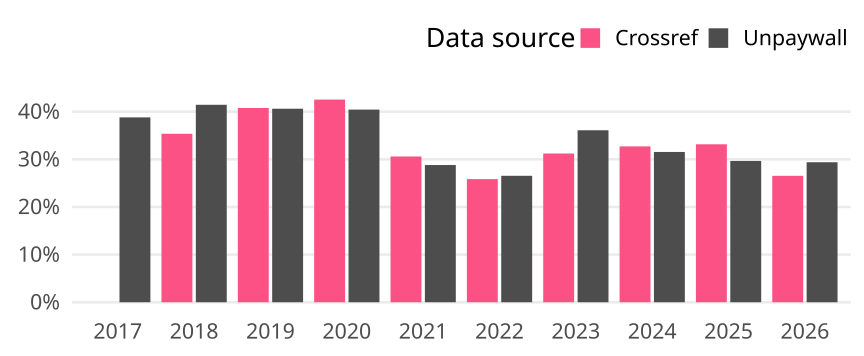

Source data for this figure (header and first rows):
cr_year, cat, article_total, name, oa_articles, oa_share
2017, Global, 1817, Crossref, 0, 0
2017, Global, 1817, Unpaywall, 705, 0.388
2018, Global, 1841, Crossref, 651, 0.3536
2018, Global, 1841, Unpaywall, 763, 0.4144
2019, Global, 1999, Crossref, 815, 0.4077
2019, Global, 1999, Unpaywall, 812, 0.4062
2020, Global, 2050, Crossref, 872, 0.4254
2020, Global, 2050, Unpaywall, 829, 0.4044
2021, Global, 2059, Crossref, 630, 0.306
2021, Global, 2059, Unpaywall, 593, 0.288
2022, Global, 2012, Crossref, 520, 0.2584
2022, Global, 2012, Unpaywall, 534, 0.2654
2023, Global, 1640, Crossref, 512, 0.3122
2023, Global, 1640, Unpaywall, 592, 0.361
2024, Global, 1620, Crossref, 530, 0.3272
2024, Global, 1620, Unpaywall, 511, 0.3154
2025, Global, 1487, Crossref, 493, 0.3315
2025, Global, 1487, Unpaywall, 441, 0.2966
2026, Global, 245, Crossref, 65, 0.2653
2026, Global, 245, Unpaywall, 72, 0.2939
